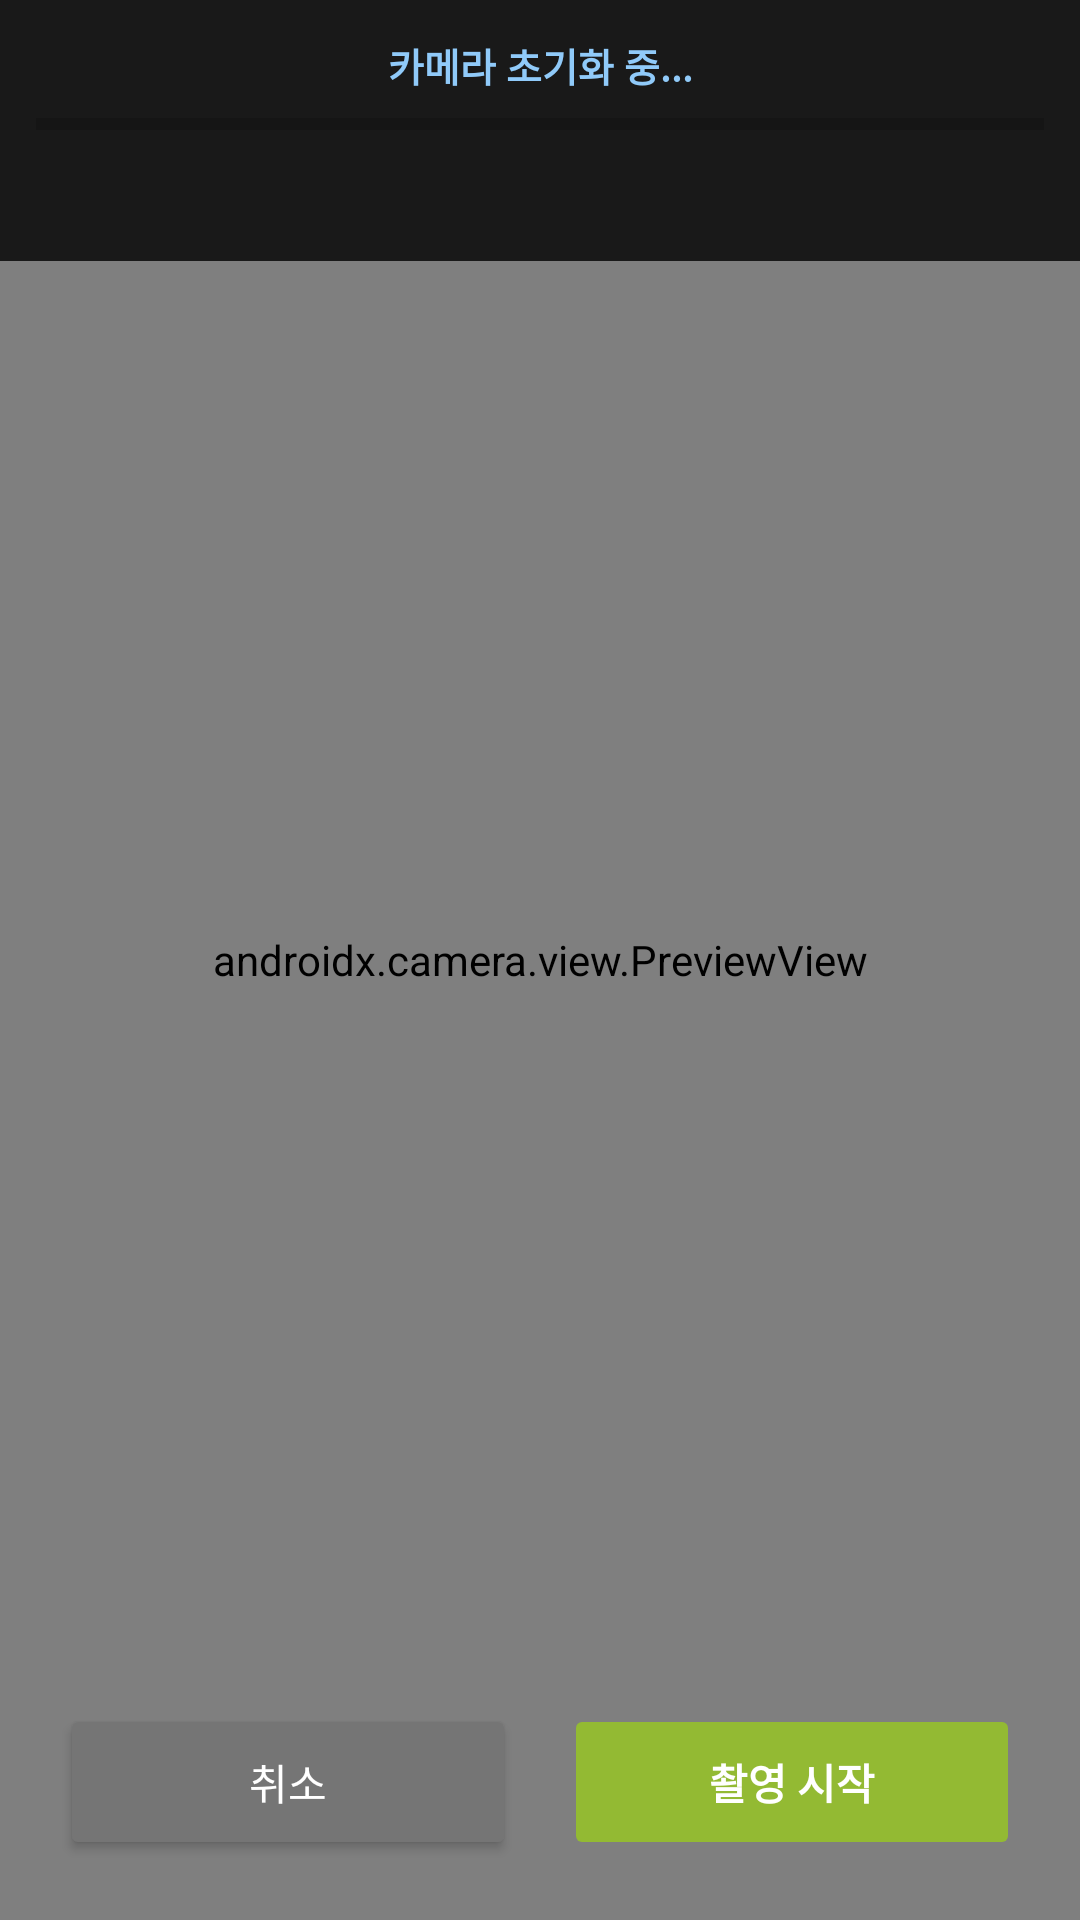

The Android layout XML behind this screen, and the referenced resources:
<!-- AndroidManifest.xml: application theme Theme.ConSAFE -->
<!-- res/layout/activity_face_guide.xml -->
<?xml version="1.0" encoding="utf-8"?>
<androidx.constraintlayout.widget.ConstraintLayout
    xmlns:android="http://schemas.android.com/apk/res/android"
    xmlns:app="http://schemas.android.com/apk/res-auto"
    android:layout_width="match_parent"
    android:layout_height="match_parent"
    android:background="#000000">

    
    <androidx.camera.view.PreviewView
        android:id="@+id/facePreviewView"
        android:layout_width="match_parent"
        android:layout_height="match_parent"/>

    
    <LinearLayout
        android:id="@+id/topBar"
        android:layout_width="match_parent"
        android:layout_height="wrap_content"
        android:orientation="vertical"
        android:background="#CC000000"
        android:padding="12dp"
        app:layout_constraintTop_toTopOf="parent"
        app:layout_constraintStart_toStartOf="parent"
        app:layout_constraintEnd_toEndOf="parent">

        
        <TextView
            android:id="@+id/tvStepTitle"
            android:layout_width="match_parent"
            android:layout_height="wrap_content"
            android:text="카메라 초기화 중..."
            android:textColor="#90CAF9"
            android:textSize="13sp"
            android:textStyle="bold"
            android:gravity="center"
            android:layout_marginBottom="6dp"/>

        
        <ProgressBar
            android:id="@+id/stepProgressBar"
            style="?android:attr/progressBarStyleHorizontal"
            android:layout_width="match_parent"
            android:layout_height="8dp"
            android:progress="0"
            android:max="100"
            android:progressTint="#3F51B5"
            android:layout_marginBottom="8dp"/>

        
        <TextView
            android:id="@+id/tvStepGuide"
            android:layout_width="match_parent"
            android:layout_height="wrap_content"
            android:text=""
            android:textColor="#FFFFFF"
            android:textSize="16sp"
            android:textStyle="bold"
            android:gravity="center"/>

    </LinearLayout>

    
    <TextView
        android:id="@+id/tvFaceCountdown"
        android:layout_width="wrap_content"
        android:layout_height="wrap_content"
        android:text=""
        android:textColor="#FFFFFF"
        android:textSize="96sp"
        android:textStyle="bold"
        android:visibility="gone"
        android:alpha="0.85"
        app:layout_constraintTop_toTopOf="parent"
        app:layout_constraintBottom_toBottomOf="parent"
        app:layout_constraintStart_toStartOf="parent"
        app:layout_constraintEnd_toEndOf="parent"/>

    
    <LinearLayout
        android:layout_width="match_parent"
        android:layout_height="wrap_content"
        android:orientation="horizontal"
        android:layout_margin="20dp"
        android:weightSum="2"
        app:layout_constraintBottom_toBottomOf="parent"
        app:layout_constraintStart_toStartOf="parent"
        app:layout_constraintEnd_toEndOf="parent">

        <Button
            android:id="@+id/btnCancel"
            android:layout_width="0dp"
            android:layout_height="52dp"
            android:layout_weight="1"
            android:layout_marginEnd="8dp"
            android:text="취소"
            android:textColor="#FFFFFF"
            android:backgroundTint="#757575"/>

        <Button
            android:id="@+id/btnAction"
            android:layout_width="0dp"
            android:layout_height="52dp"
            android:layout_weight="1"
            android:layout_marginStart="8dp"
            android:text="촬영 시작"
            android:textColor="#FFFFFF"
            android:textStyle="bold"
            android:backgroundTint="#93BA33"
            android:enabled="false"/>

    </LinearLayout>

</androidx.constraintlayout.widget.ConstraintLayout>
<!-- resources referenced by this layout -->
<resources>
  <style name="Theme.ConSAFE" parent="Theme.MaterialComponents.Light.NoActionBar">
          <item name="colorPrimary">@android:color/holo_green_dark</item>
          <item name="android:statusBarColor">@android:color/holo_green_dark</item>
      </style>
</resources>
